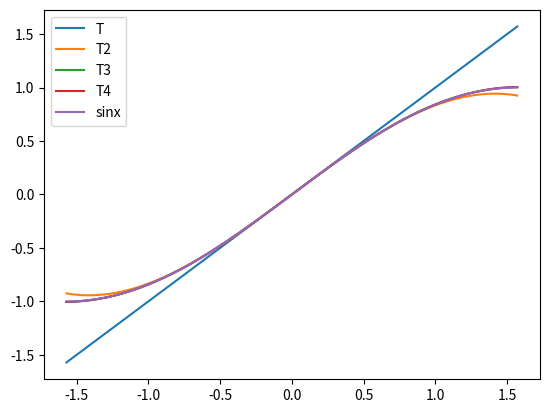

The script that saved this image:
import matplotlib.pyplot as plt
import numpy as np

x = np.linspace(-(1 / 2) * np.pi, (1 / 2) * np.pi, 1000)
x2 = np.linspace(-(1 / 2) * np.pi, (1 / 2) * np.pi, 1000)
x3 = np.linspace(-(1 / 2) * np.pi, (1 / 2) * np.pi, 1000)
x4 = np.linspace(-(1 / 2) * np.pi, (1 / 2) * np.pi, 1000)
x5 = np.linspace(-(1 / 2) * np.pi, (1 / 2) * np.pi, 1000)

y = np.zeros_like(x)
y2 = np.zeros_like(x)
y3 = np.zeros_like(x)
y4 = np.zeros_like(x)
y5 = np.sin(x)


def T(x):
    return x


def T2(x):
    return T(x) - (1 / 6) * x ** 3


def T3(x):
    return T2(x) + (1 / 120) * x ** 5


def T4(x):
    return T3(x) - (1 / 5040) * x ** 7


for i in range(1000):
    y[i] = T(x[i])
    y2[i] = T2(x2[i])
    y3[i] = T3(x3[i])
    y4[i] = T4(x4[i])

graph1, = plt.plot(x, y)
graph2, = plt.plot(x2, y2)
graph3, = plt.plot(x3, y3)
graph4, = plt.plot(x3, y3)
graph5, = plt.plot(x5, y5)
plt.legend(handles=(graph1, graph2, graph3, graph4, graph5), labels=('T', 'T2', 'T3', 'T4', 'sinx'))
plt.show()
